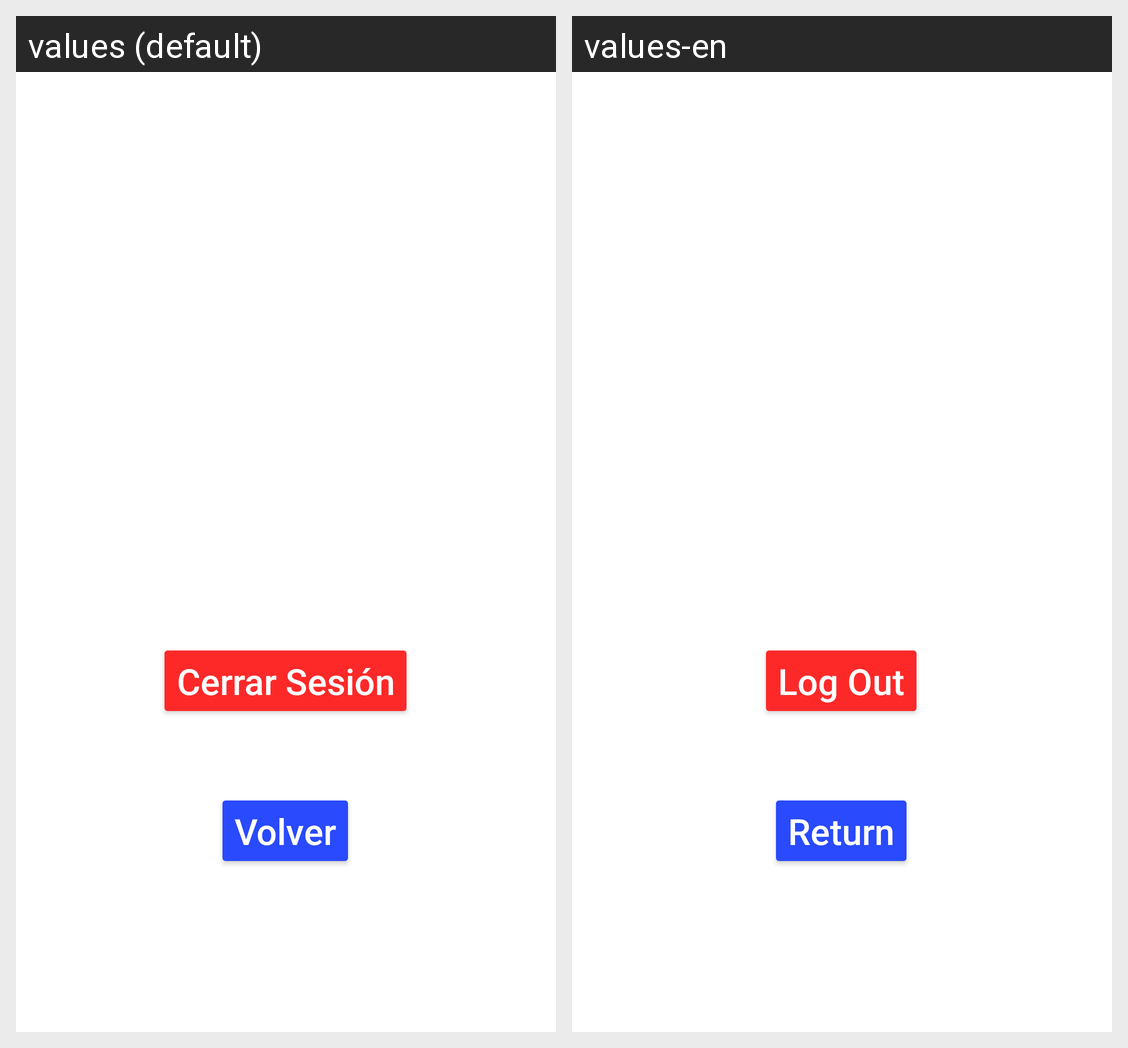

Translations of the strings shown on this Android screen, per locale in the grid:
Android screen res/layout/activity_perfil.xml rendered under 2 locales, left to right: values (default), values-en. Device: Nexus 5 (rendered at 1080×1920; each locale shown at half size, 540×960, under a caption strip naming it); theme Theme.ProyectoFinalAndroid_Julio.
Strings drawn on this screen, with the default value and each locale's value (text and hints the layout hard-codes, and strings that could not be matched under every locale, appear in the picture but are not listed):

btnCerrarSesion
  values: Cerrar Sesión
  values-en: Log Out

btnVolver
  values: Volver
  values-en: Return
